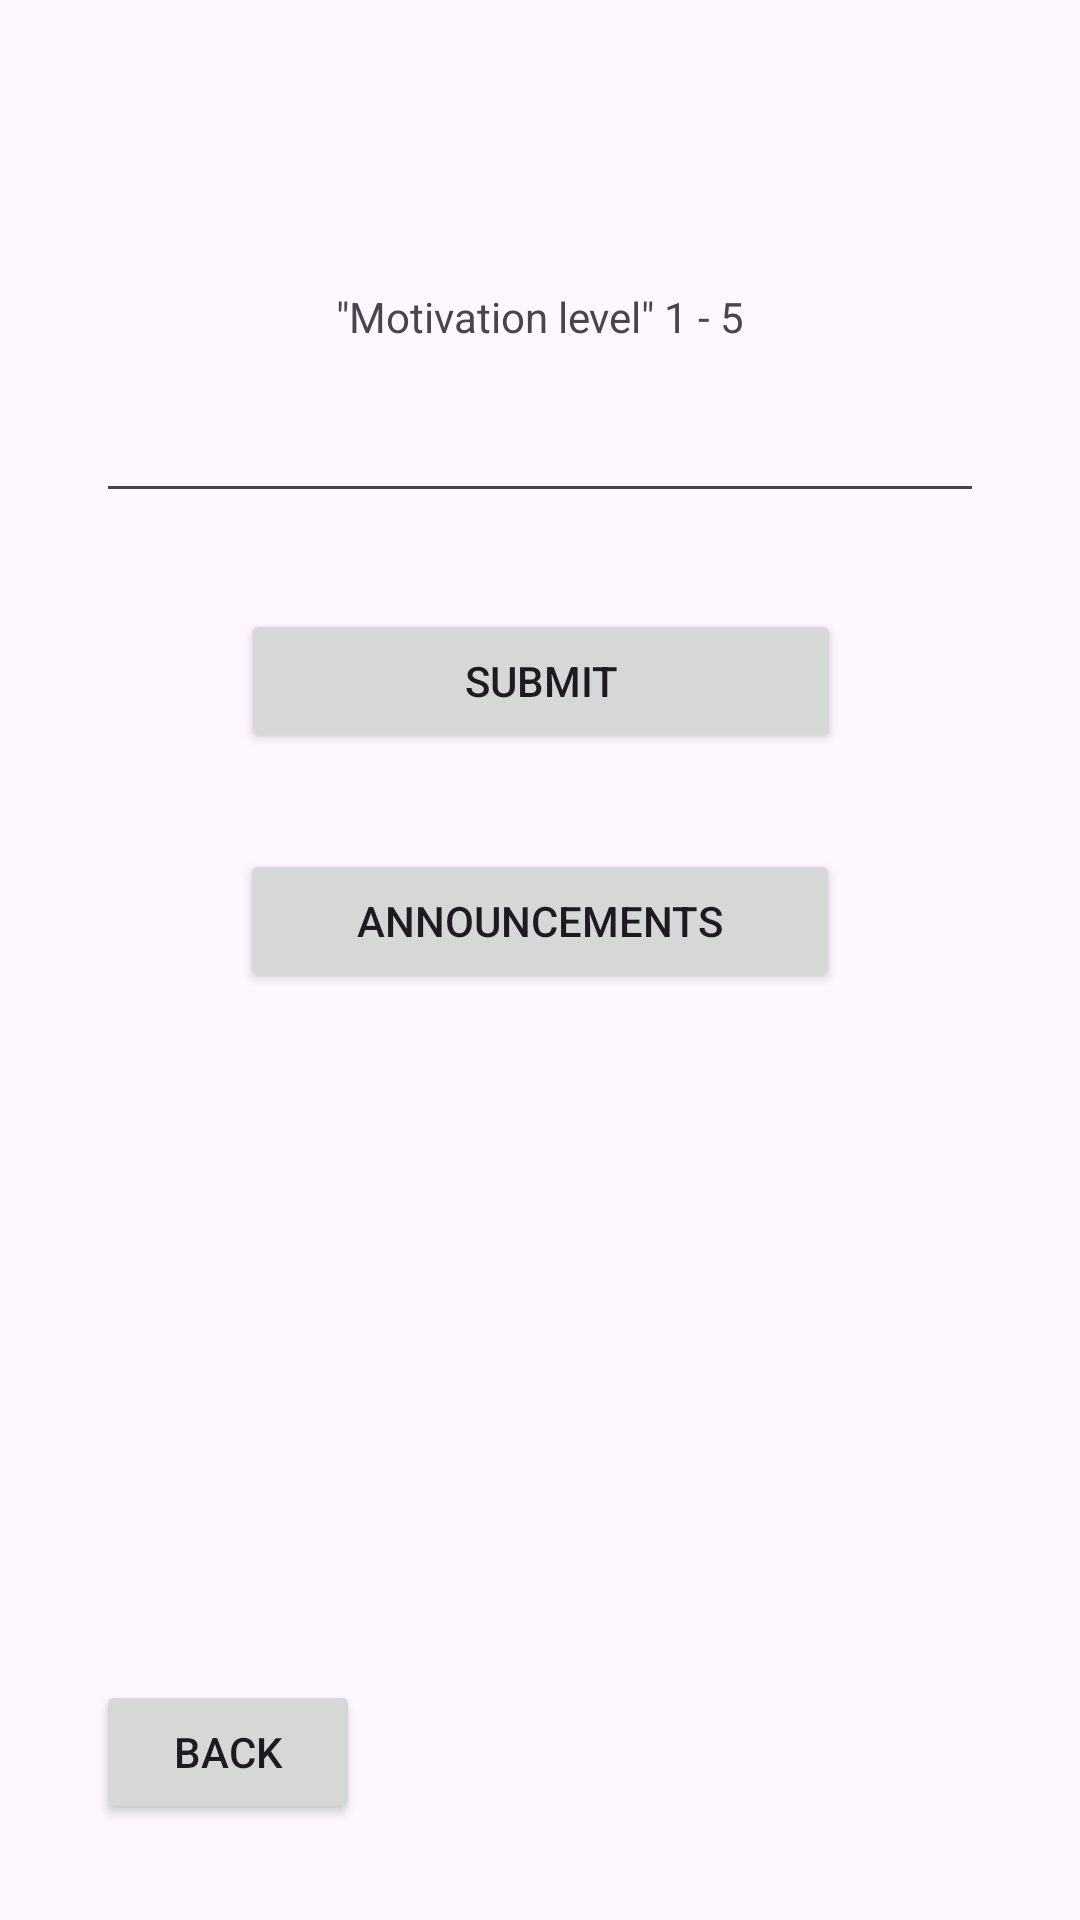

Here is an Android app screen rendered from its layout file. Give the layout XML and the strings, colors and styles it references.
<!-- AndroidManifest.xml: application theme Theme.QScanner02 -->
<!-- res/layout/moti_submit_scene2.xml -->
<?xml version="1.0" encoding="utf-8"?>

<androidx.constraintlayout.widget.ConstraintLayout xmlns:android="http://schemas.android.com/apk/res/android"
    xmlns:app="http://schemas.android.com/apk/res-auto"
    xmlns:tools="http://schemas.android.com/tools"
    android:id="@+id/tempresultview"
    android:layout_width="match_parent"
    android:layout_height="match_parent">

    <EditText
        android:id="@+id/userMotivationInputField"
        android:layout_width="0dp"
        android:layout_height="48dp"
        android:layout_marginStart="32dp"
        android:layout_marginTop="8dp"
        android:layout_marginEnd="32dp"
        android:ems="10"
        android:inputType="numberDecimal"
        android:textAlignment="center"
        app:layout_constraintEnd_toEndOf="parent"
        app:layout_constraintHorizontal_bias="0.0"
        app:layout_constraintStart_toStartOf="parent"
        app:layout_constraintTop_toBottomOf="@+id/MotivationLevelText"
        tools:text="Motivation" />

    <TextView
        android:id="@+id/MotivationLevelText"
        android:layout_width="wrap_content"
        android:layout_height="wrap_content"
        android:layout_marginTop="96dp"
        android:contentDescription='"Motivation level" 1 - 5'
        android:text="&quot;Motivation level&quot; 1 - 5"
        app:layout_constraintEnd_toEndOf="parent"
        app:layout_constraintStart_toStartOf="parent"
        app:layout_constraintTop_toTopOf="parent"
        tools:text='"Motivation level" 1 - 5' />

    <Button
        android:id="@+id/submitMotivationButton"
        android:onClick="onClickSubmitMotivationButton"
        android:text="Submit"
        android:layout_width="200dp"
        android:layout_height="wrap_content"
        android:layout_marginTop="32dp"
        app:layout_constraintEnd_toEndOf="parent"
        app:layout_constraintHorizontal_bias="0.502"
        app:layout_constraintStart_toStartOf="parent"
        app:layout_constraintTop_toBottomOf="@+id/userMotivationInputField" />

    <Button
        android:id="@+id/backButton2to1"
        android:onClick="onClickBackButton2to1"
        android:text="Back"
        android:layout_width="0dp"
        android:layout_height="wrap_content"
        android:layout_marginStart="32dp"
        android:layout_marginBottom="32dp"
        app:layout_constraintBottom_toBottomOf="parent"
        app:layout_constraintStart_toStartOf="parent" />

    <Button
        android:id="@+id/AnnouncementsSceneButton"
        android:onClick="onClickAnnouncementsSceneButton"
        android:text="Announcements"
        android:layout_width="200dp"
        android:layout_height="wrap_content"
        android:layout_marginTop="32dp"
        app:layout_constraintEnd_toEndOf="parent"
        app:layout_constraintStart_toStartOf="parent"
        app:layout_constraintTop_toBottomOf="@+id/submitMotivationButton" />

    <TextView
        android:id="@+id/temporary_text_view_for_testing"
        android:layout_width="0dp"
        android:layout_height="wrap_content"
        app:layout_constraintEnd_toEndOf="parent"
        app:layout_constraintStart_toStartOf="parent"
        app:layout_constraintTop_toBottomOf="@+id/AnnouncementsSceneButton" />

</androidx.constraintlayout.widget.ConstraintLayout>
<!-- resources referenced by this layout -->
<resources>
  <style name="Theme.QScanner02" parent="Base.Theme.QScanner02" />
  <style name="Base.Theme.QScanner02" parent="Theme.Material3.DayNight.NoActionBar">
          
          
      </style>
</resources>
